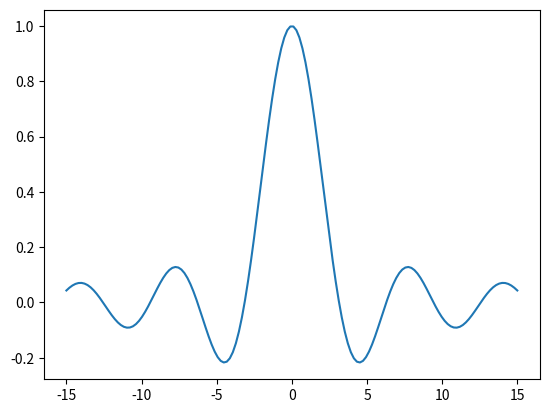

Write Python code to recreate this figure.
#!/usr/bin/python3:
#-*- coding: Utf-8 -*-

########################################################################
# (C) Alexandre Casamayou-Boucau, Pascal Chauvin, Guillaume Connan     #
#                                                                      #
# Complément de l'ouvrage :                                            #
# Programmation en Python pour les mathématiques                       #
# Editeur : Dunod                   -        Collection : Sciences Sup #
# ISBN-13: 978-2100738311           -                  Licence : GPLv2 #
########################################################################


import matplotlib.pyplot as plt
import numpy as np

x = np.linspace(-15, 15, 150)
y = np.sin(x) / x

plt.plot(x, y)
plt.show()

